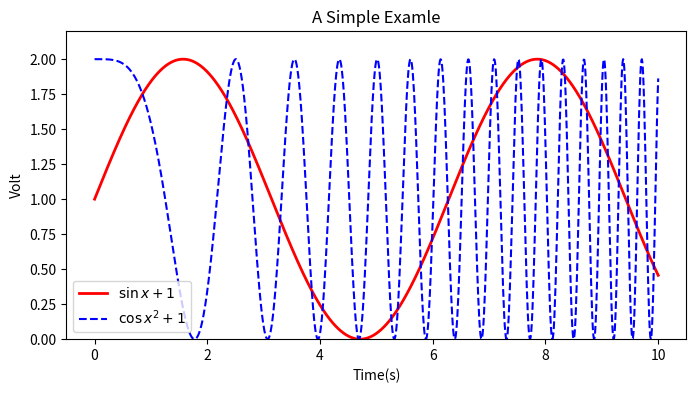

The matplotlib source for this figure:
#!usr/bin/env python3
# -*- coding:utf-8 -*-

#================================================================
#   Copyright (C) 2023 Goldman Ltd. All rights reserved.
#   
#   File：test_matplotlib.py
#   Author：leekaihua
#   Date：2023年04月28日
#   Brife：
#
#================================================================


import os
import numpy as np
import matplotlib.pyplot as plt

if __name__ == "__main__":
    x = np.linspace(0, 10, 1000)
    y = np.sin(x) + 1
    z = np.cos(x**2) + 1

    plt.figure(figsize = (8, 4))
    plt.plot(x, y, label = '$\sin x+1$', color = 'red', linewidth = 2)
    plt.plot(x, z, 'b--', label = '$\cos x^2+1$')
    plt.xlabel('Time(s)')
    plt.ylabel('Volt')
    plt.title('A Simple Examle')
    plt.ylim(0, 2.2)
    plt.legend()
    plt.show()